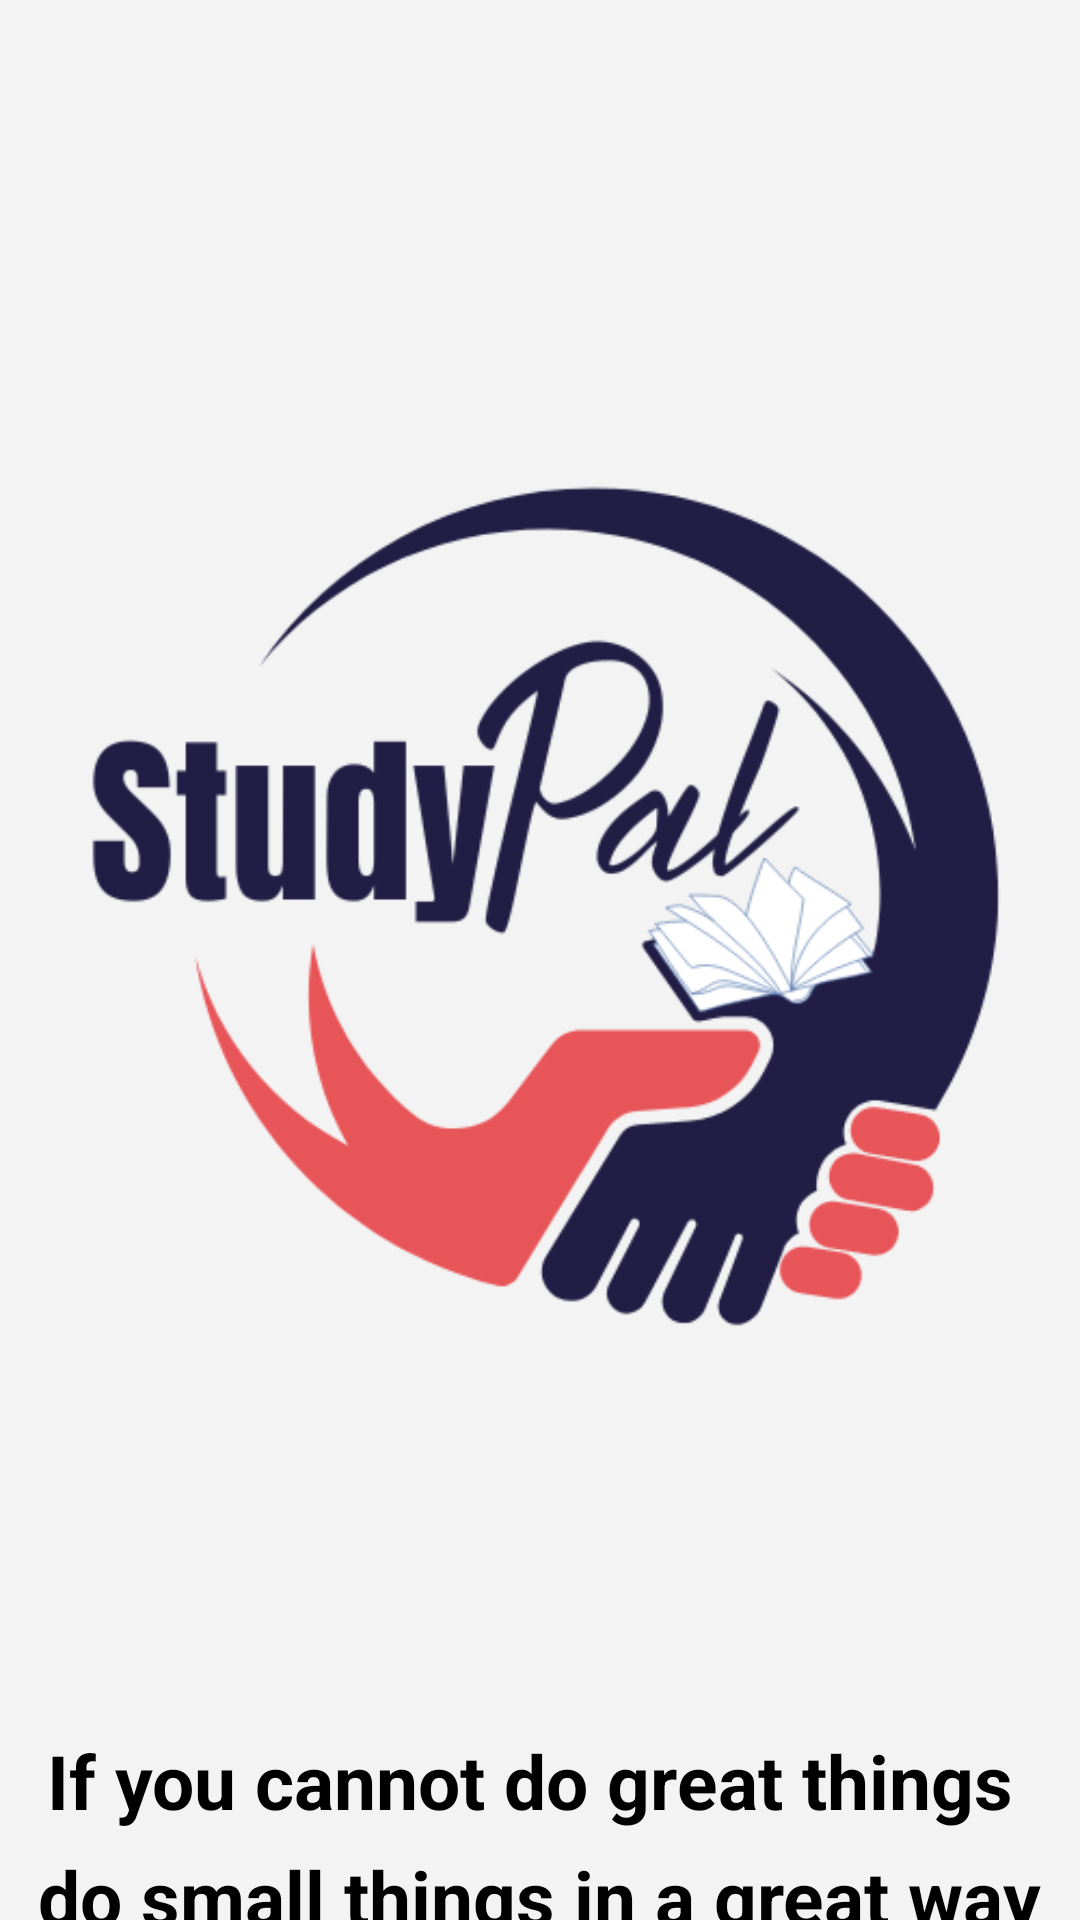

The Android layout XML behind this screen, and the referenced resources:
<!-- AndroidManifest.xml: application theme Theme.Studypal -->
<!-- res/layout/activity_screen.xml -->
<?xml version="1.0" encoding="utf-8"?>
<androidx.constraintlayout.widget.ConstraintLayout xmlns:android="http://schemas.android.com/apk/res/android"
    xmlns:app="http://schemas.android.com/apk/res-auto"
    xmlns:tools="http://schemas.android.com/tools"
    android:layout_width="match_parent"
    android:layout_height="match_parent"
    android:layout_gravity="center"
    android:background="#F3F3F3"
    tools:context=".Screen">

    <ImageView
        android:id="@+id/imageView"
        android:layout_width="wrap_content"
        android:layout_height="wrap_content"
        android:src="@mipmap/logoproject"
        app:layout_constraintBottom_toBottomOf="parent"
        app:layout_constraintEnd_toEndOf="parent"
        app:layout_constraintHorizontal_bias="0.554"
        app:layout_constraintStart_toStartOf="parent"
        app:layout_constraintTop_toTopOf="parent"
        app:layout_constraintVertical_bias="0.371" />

    <LinearLayout
        android:layout_width="match_parent"
        android:layout_height="wrap_content"
        android:layout_marginTop="20dp"
        android:gravity="center"
        android:orientation="vertical"
        app:layout_constraintBottom_toBottomOf="parent"
        app:layout_constraintEnd_toEndOf="parent"
        app:layout_constraintHorizontal_bias="0.583"
        app:layout_constraintStart_toStartOf="parent"
        app:layout_constraintTop_toBottomOf="@+id/imageView"
        app:layout_constraintVertical_bias="0.068">

        <TextView
            android:layout_width="wrap_content"
            android:layout_height="wrap_content"
            android:layout_marginTop="5dp"
            android:text="If you cannot do great things "
            android:textColor="@color/black"
            android:textSize="25dp"
            android:textStyle="bold" />

        <TextView
            android:layout_width="wrap_content"
            android:layout_height="wrap_content"
            android:layout_marginTop="5dp"
            android:text="do small things in a great way"
            android:textColor="@color/black"
            android:textSize="25dp"
            android:textStyle="bold" />

    </LinearLayout>


</androidx.constraintlayout.widget.ConstraintLayout>
<!-- resources referenced by this layout -->
<resources>
  <color name="black">#FF000000</color>
  <!-- mipmap logoproject: png bitmap (mipmap, 37050 bytes) -->
  <style name="Theme.Studypal" parent="Theme.AppCompat.NoActionBar">
          
          <item name="colorPrimary">@color/close</item>
          <item name="colorPrimaryVariant">@color/open</item>
          <item name="colorOnPrimary">@color/white</item>
          
          <item name="colorSecondary">@color/teal_200</item>
          <item name="colorSecondaryVariant">@color/teal_700</item>
          <item name="colorOnSecondary">@color/black</item>
          
          <item name="android:statusBarColor" tools:targetApi="l">?attr/colorPrimaryVariant</item>
          
      </style>
  <color name="close">#FFFFFF</color>
  <color name="open">#FFFDEDDD</color>
  <color name="white">#FFFFFFFF</color>
  <color name="teal_200">#FF03DAC5</color>
  <color name="teal_700">#FF018786</color>
</resources>
